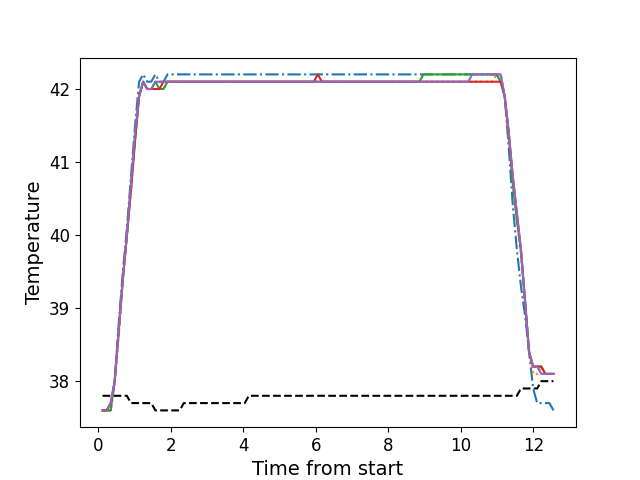

Values plotted in this chart, from the file beside it:
, times, neutral, z1, z2, z3, z4, z5
0, 0.1126, 37.8, 37.6, 37.6, 37.6, 37.6, 37.6
1, 0.2243, 37.8, 37.6, 37.6, 37.6, 37.6, 37.6
2, 0.3369, 37.8, 37.6, 37.6, 37.6, 37.7, 37.7
3, 0.448, 37.8, 38.0, 38.0, 38.0, 38.0, 38.0
4, 0.56, 37.8, 38.8, 38.6, 38.7, 38.7, 38.7
5, 0.6727, 37.8, 39.5, 39.4, 39.4, 39.4, 39.4
6, 0.7853, 37.8, 40.1, 40.0, 40.0, 40.0, 40.0
7, 0.8969, 37.7, 40.8, 40.6, 40.7, 40.6, 40.7
8, 1.01, 37.7, 41.5, 41.3, 41.3, 41.3, 41.4
9, 1.121, 37.7, 42.1, 41.9, 41.9, 41.9, 41.9
10, 1.233, 37.7, 42.2, 42.1, 42.1, 42.1, 42.1
11, 1.345, 37.7, 42.1, 42.0, 42.0, 42.0, 42.0
12, 1.457, 37.7, 42.1, 42.0, 42.0, 42.0, 42.0
13, 1.57, 37.6, 42.2, 42.0, 42.1, 42.0, 42.1
14, 1.681, 37.6, 42.1, 42.0, 42.0, 42.0, 42.1
15, 1.794, 37.6, 42.1, 42.0, 42.0, 42.1, 42.1
16, 1.906, 37.6, 42.2, 42.1, 42.1, 42.1, 42.1
17, 2.018, 37.6, 42.2, 42.1, 42.1, 42.1, 42.1
18, 2.129, 37.6, 42.2, 42.1, 42.1, 42.1, 42.1
19, 2.242, 37.6, 42.2, 42.1, 42.1, 42.1, 42.1
20, 2.354, 37.7, 42.2, 42.1, 42.1, 42.1, 42.1
21, 2.466, 37.7, 42.2, 42.1, 42.1, 42.1, 42.1
22, 2.578, 37.7, 42.2, 42.1, 42.1, 42.1, 42.1
23, 2.69, 37.7, 42.2, 42.1, 42.1, 42.1, 42.1
24, 2.802, 37.7, 42.2, 42.1, 42.1, 42.1, 42.1
25, 2.914, 37.7, 42.2, 42.1, 42.1, 42.1, 42.1
26, 3.027, 37.7, 42.2, 42.1, 42.1, 42.1, 42.1
27, 3.138, 37.7, 42.2, 42.1, 42.1, 42.1, 42.1
28, 3.251, 37.7, 42.2, 42.1, 42.1, 42.1, 42.1
29, 3.363, 37.7, 42.2, 42.1, 42.1, 42.1, 42.1
30, 3.475, 37.7, 42.2, 42.1, 42.1, 42.1, 42.1
31, 3.587, 37.7, 42.2, 42.1, 42.1, 42.1, 42.1
32, 3.699, 37.7, 42.2, 42.1, 42.1, 42.1, 42.1
33, 3.811, 37.7, 42.2, 42.1, 42.1, 42.1, 42.1
34, 3.923, 37.7, 42.2, 42.1, 42.1, 42.1, 42.1
35, 4.035, 37.7, 42.2, 42.1, 42.1, 42.1, 42.1
36, 4.147, 37.8, 42.2, 42.1, 42.1, 42.1, 42.1
37, 4.26, 37.8, 42.2, 42.1, 42.1, 42.1, 42.1
38, 4.371, 37.8, 42.2, 42.1, 42.1, 42.1, 42.1
39, 4.484, 37.8, 42.2, 42.1, 42.1, 42.1, 42.1
40, 4.595, 37.8, 42.2, 42.1, 42.1, 42.1, 42.1
41, 4.708, 37.8, 42.2, 42.1, 42.1, 42.1, 42.1
42, 4.819, 37.8, 42.2, 42.1, 42.1, 42.1, 42.1
43, 4.931, 37.8, 42.2, 42.1, 42.1, 42.1, 42.1
44, 5.044, 37.8, 42.2, 42.1, 42.1, 42.1, 42.1
45, 5.155, 37.8, 42.2, 42.1, 42.1, 42.1, 42.1
46, 5.268, 37.8, 42.2, 42.1, 42.1, 42.1, 42.1
47, 5.38, 37.8, 42.2, 42.1, 42.1, 42.1, 42.1
48, 5.492, 37.8, 42.2, 42.1, 42.1, 42.1, 42.1
49, 5.604, 37.8, 42.2, 42.1, 42.1, 42.1, 42.1
50, 5.716, 37.8, 42.2, 42.1, 42.1, 42.1, 42.1
51, 5.829, 37.8, 42.2, 42.1, 42.1, 42.1, 42.1
52, 5.94, 37.8, 42.2, 42.1, 42.1, 42.1, 42.1
53, 6.051, 37.8, 42.2, 42.1, 42.1, 42.2, 42.1
54, 6.164, 37.8, 42.2, 42.1, 42.1, 42.1, 42.1
55, 6.277, 37.8, 42.2, 42.1, 42.1, 42.1, 42.1
56, 6.389, 37.8, 42.2, 42.1, 42.1, 42.1, 42.1
57, 6.5, 37.8, 42.2, 42.1, 42.1, 42.1, 42.1
58, 6.613, 37.8, 42.2, 42.1, 42.1, 42.1, 42.1
59, 6.725, 37.8, 42.2, 42.1, 42.1, 42.1, 42.1
... 52 more rows
